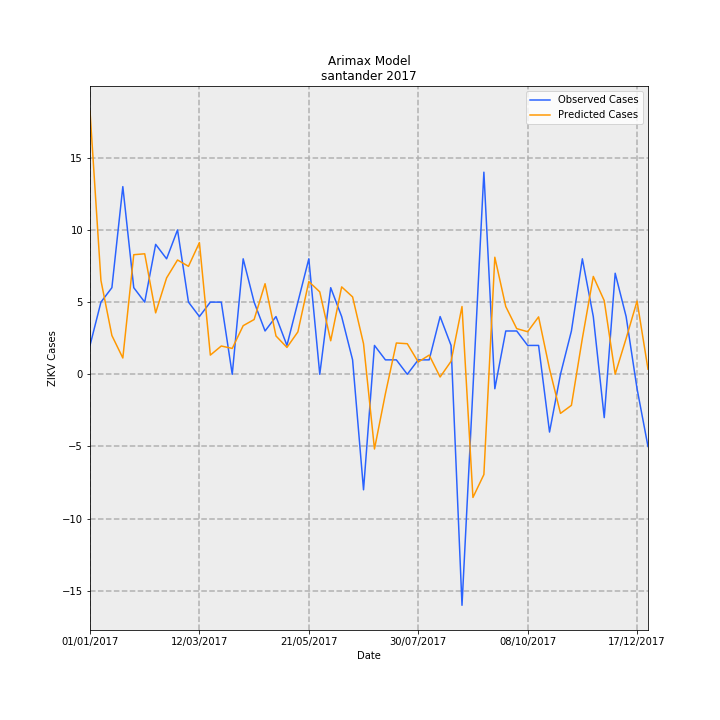

Values plotted in this chart, from the file beside it:
Date, predictions_incidence, observed_incidence, Predicted Cases, Observed Cases, error
01/01/2017, 0.8845, 0.09704, 18.23, 2.0, -16.23
08/01/2017, 0.3154, 0.2426, 6.5, 5.0, -1.5
15/01/2017, 0.1304, 0.2911, 2.689, 6.0, 3.311
22/01/2017, 0.0548, 0.6307, 1.129, 13.0, 11.87
29/01/2017, 0.4019, 0.2911, 8.284, 6.0, -2.284
05/02/2017, 0.405, 0.2426, 8.348, 5.0, -3.348
12/02/2017, 0.2065, 0.4367, 4.256, 9.0, 4.744
19/02/2017, 0.3239, 0.3881, 6.676, 8.0, 1.324
26/02/2017, 0.3842, 0.4852, 7.918, 10.0, 2.082
05/03/2017, 0.3629, 0.2426, 7.48, 5.0, -2.48
12/03/2017, 0.4426, 0.1941, 9.122, 4.0, -5.122
19/03/2017, 0.06456, 0.2426, 1.331, 5.0, 3.669
26/03/2017, 0.09512, 0.2426, 1.961, 5.0, 3.039
02/04/2017, 0.08691, 0.0, 1.791, 0.0, -1.791
09/04/2017, 0.1634, 0.3881, 3.368, 8.0, 4.632
16/04/2017, 0.1841, 0.2426, 3.794, 5.0, 1.206
23/04/2017, 0.3045, 0.1456, 6.275, 3.0, -3.275
30/04/2017, 0.1288, 0.1941, 2.654, 4.0, 1.346
07/05/2017, 0.09031, 0.09704, 1.861, 2.0, 0.1386
14/05/2017, 0.1426, 0.2426, 2.938, 5.0, 2.062
21/05/2017, 0.3117, 0.3881, 6.424, 8.0, 1.576
28/05/2017, 0.2771, 0.0, 5.71, 0.0, -5.71
04/06/2017, 0.1126, 0.2911, 2.322, 6.0, 3.678
11/06/2017, 0.2938, 0.1941, 6.056, 4.0, -2.056
18/06/2017, 0.2601, 0.04852, 5.361, 1.0, -4.361
25/06/2017, 0.1026, -0.3881, 2.115, -8.0, -10.12
02/07/2017, -0.2511, 0.09704, -5.175, 2.0, 7.175
09/07/2017, -0.06509, 0.04852, -1.341, 1.0, 2.341
16/07/2017, 0.1052, 0.04852, 2.168, 1.0, -1.168
23/07/2017, 0.1028, 0.0, 2.118, 0.0, -2.118
30/07/2017, 0.04131, 0.04852, 0.8514, 1.0, 0.1486
06/08/2017, 0.06449, 0.04852, 1.329, 1.0, -0.3291
13/08/2017, -0.009038, 0.1941, -0.1863, 4.0, 4.186
20/08/2017, 0.04376, 0.09704, 0.902, 2.0, 1.098
27/08/2017, 0.2278, -0.7763, 4.695, -16.0, -20.7
03/09/2017, -0.4139, -0.04852, -8.531, -1.0, 7.531
10/09/2017, -0.3368, 0.6793, -6.943, 14, 20.94
17/09/2017, 0.3934, -0.04852, 8.109, -1.0, -9.109
24/09/2017, 0.2277, 0.1456, 4.693, 3.0, -1.693
01/10/2017, 0.1535, 0.1456, 3.164, 3.0, -0.164
08/10/2017, 0.1431, 0.09704, 2.95, 2.0, -0.9496
15/10/2017, 0.193, 0.09704, 3.977, 2.0, -1.977
22/10/2017, 0.01812, -0.1941, 0.3734, -4.0, -4.373
29/10/2017, -0.1314, 0.0, -2.707, 0.0, 2.707
05/11/2017, -0.1043, 0.1456, -2.15, 3.0, 5.15
12/11/2017, 0.1207, 0.3881, 2.487, 8.0, 5.513
19/11/2017, 0.3289, 0.1941, 6.779, 4.0, -2.779
26/11/2017, 0.2475, -0.1456, 5.101, -3.0, -8.101
03/12/2017, 0.0004552, 0.3396, 0.009382, 7, 6.991
10/12/2017, 0.1203, 0.1941, 2.48, 4.0, 1.52
17/12/2017, 0.2461, -0.04852, 5.072, -1.0, -6.072
24/12/2017, 0.01715, -0.2426, 0.3536, -5.0, -5.354
